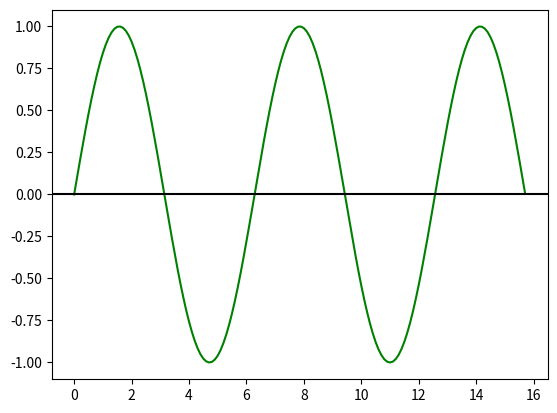

The matplotlib source for this figure:
#Importing required library
import numpy as np
import matplotlib.pyplot as plt

# Creating x axis with range and y axis with Sine
# Function for Plotting Sine Graph
x = np.arange(0, 5*np.pi, 0.1)
y = np.sin(x)

# Plotting Sine Graph
plt.plot(x, y, color='green')

# Plot the x-axis
plt.axhline(y=0, color='black', linestyle='-')
plt.show()

